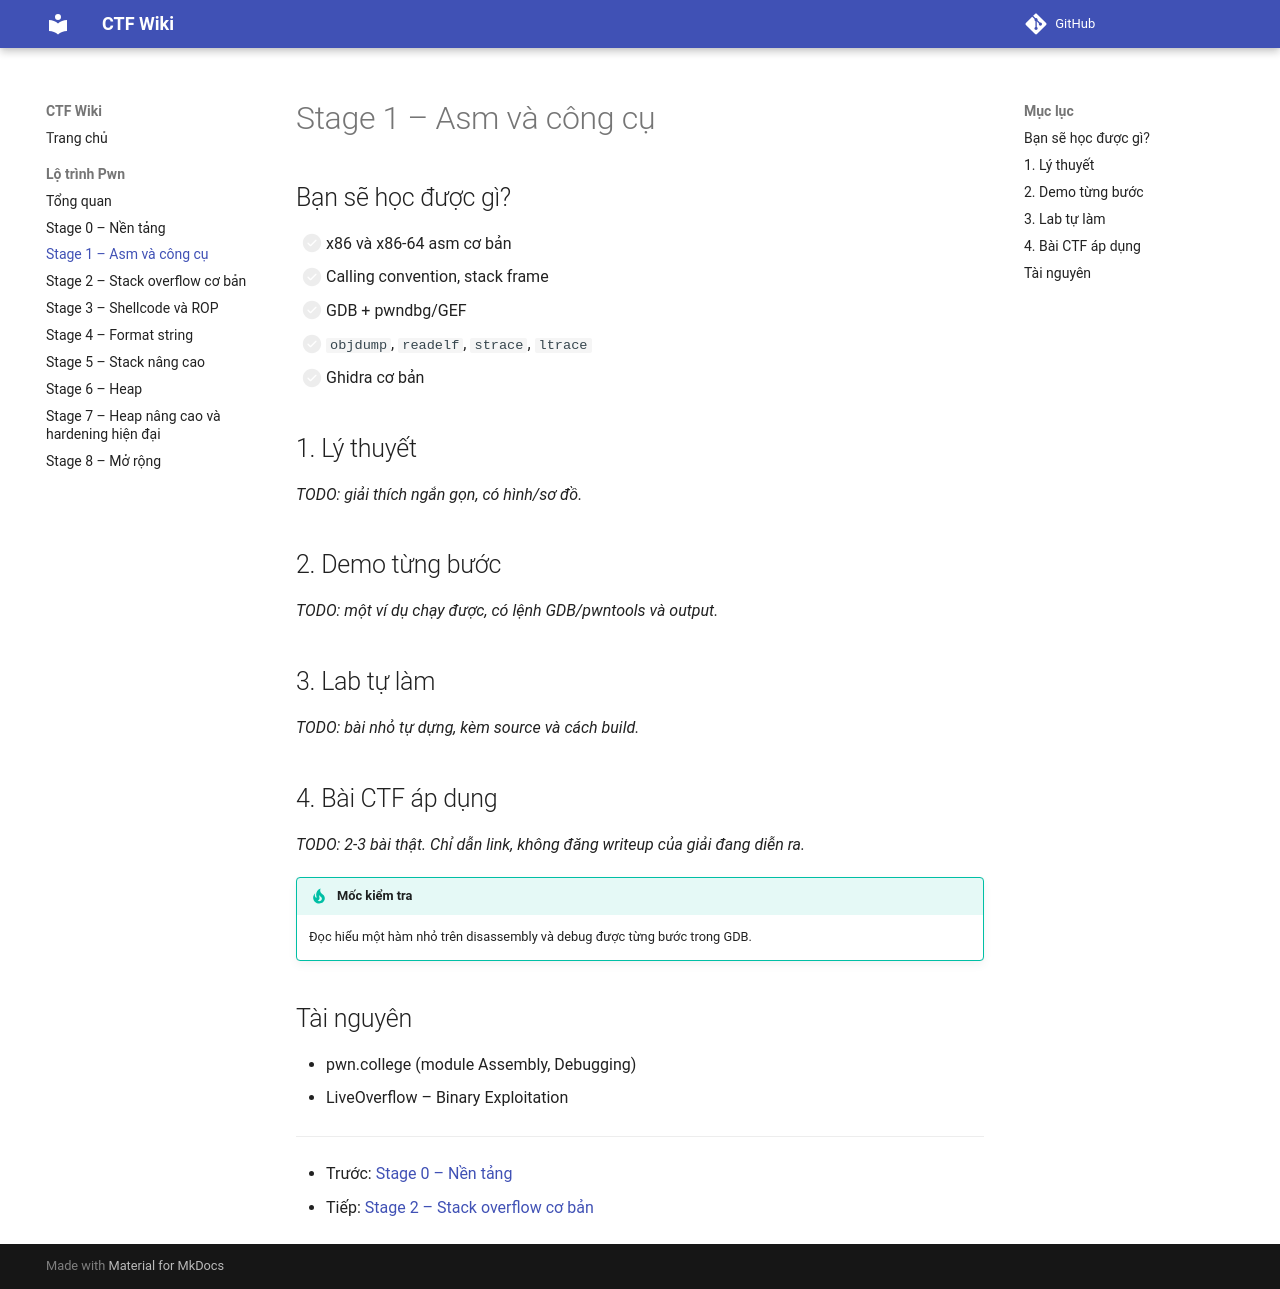

repository: khoahaaoj/ctf-wiki · page: pwn/stage-1-asm-cong-cu/index.html · generator: mkdocs

# Stage 1 – Asm và công cụ

## Bạn sẽ học được gì?

- [ ] x86 và x86-64 asm cơ bản
- [ ] Calling convention, stack frame
- [ ] GDB + pwndbg/GEF
- [ ] `objdump`, `readelf`, `strace`, `ltrace`
- [ ] Ghidra cơ bản

## 1. Lý thuyết

_TODO: giải thích ngắn gọn, có hình/sơ đồ._

## 2. Demo từng bước

_TODO: một ví dụ chạy được, có lệnh GDB/pwntools và output._

## 3. Lab tự làm

_TODO: bài nhỏ tự dựng, kèm source và cách build._

## 4. Bài CTF áp dụng

_TODO: 2-3 bài thật. Chỉ dẫn link, không đăng writeup của giải đang diễn ra._

!!! tip "Mốc kiểm tra"
    Đọc hiểu một hàm nhỏ trên disassembly và debug được từng bước trong GDB.

## Tài nguyên

- pwn.college (module Assembly, Debugging)
- LiveOverflow – Binary Exploitation

---

- Trước: [Stage 0 – Nền tảng](stage-0-nen-tang.md)
- Tiếp: [Stage 2 – Stack overflow cơ bản](stage-2-stack-overflow.md)
